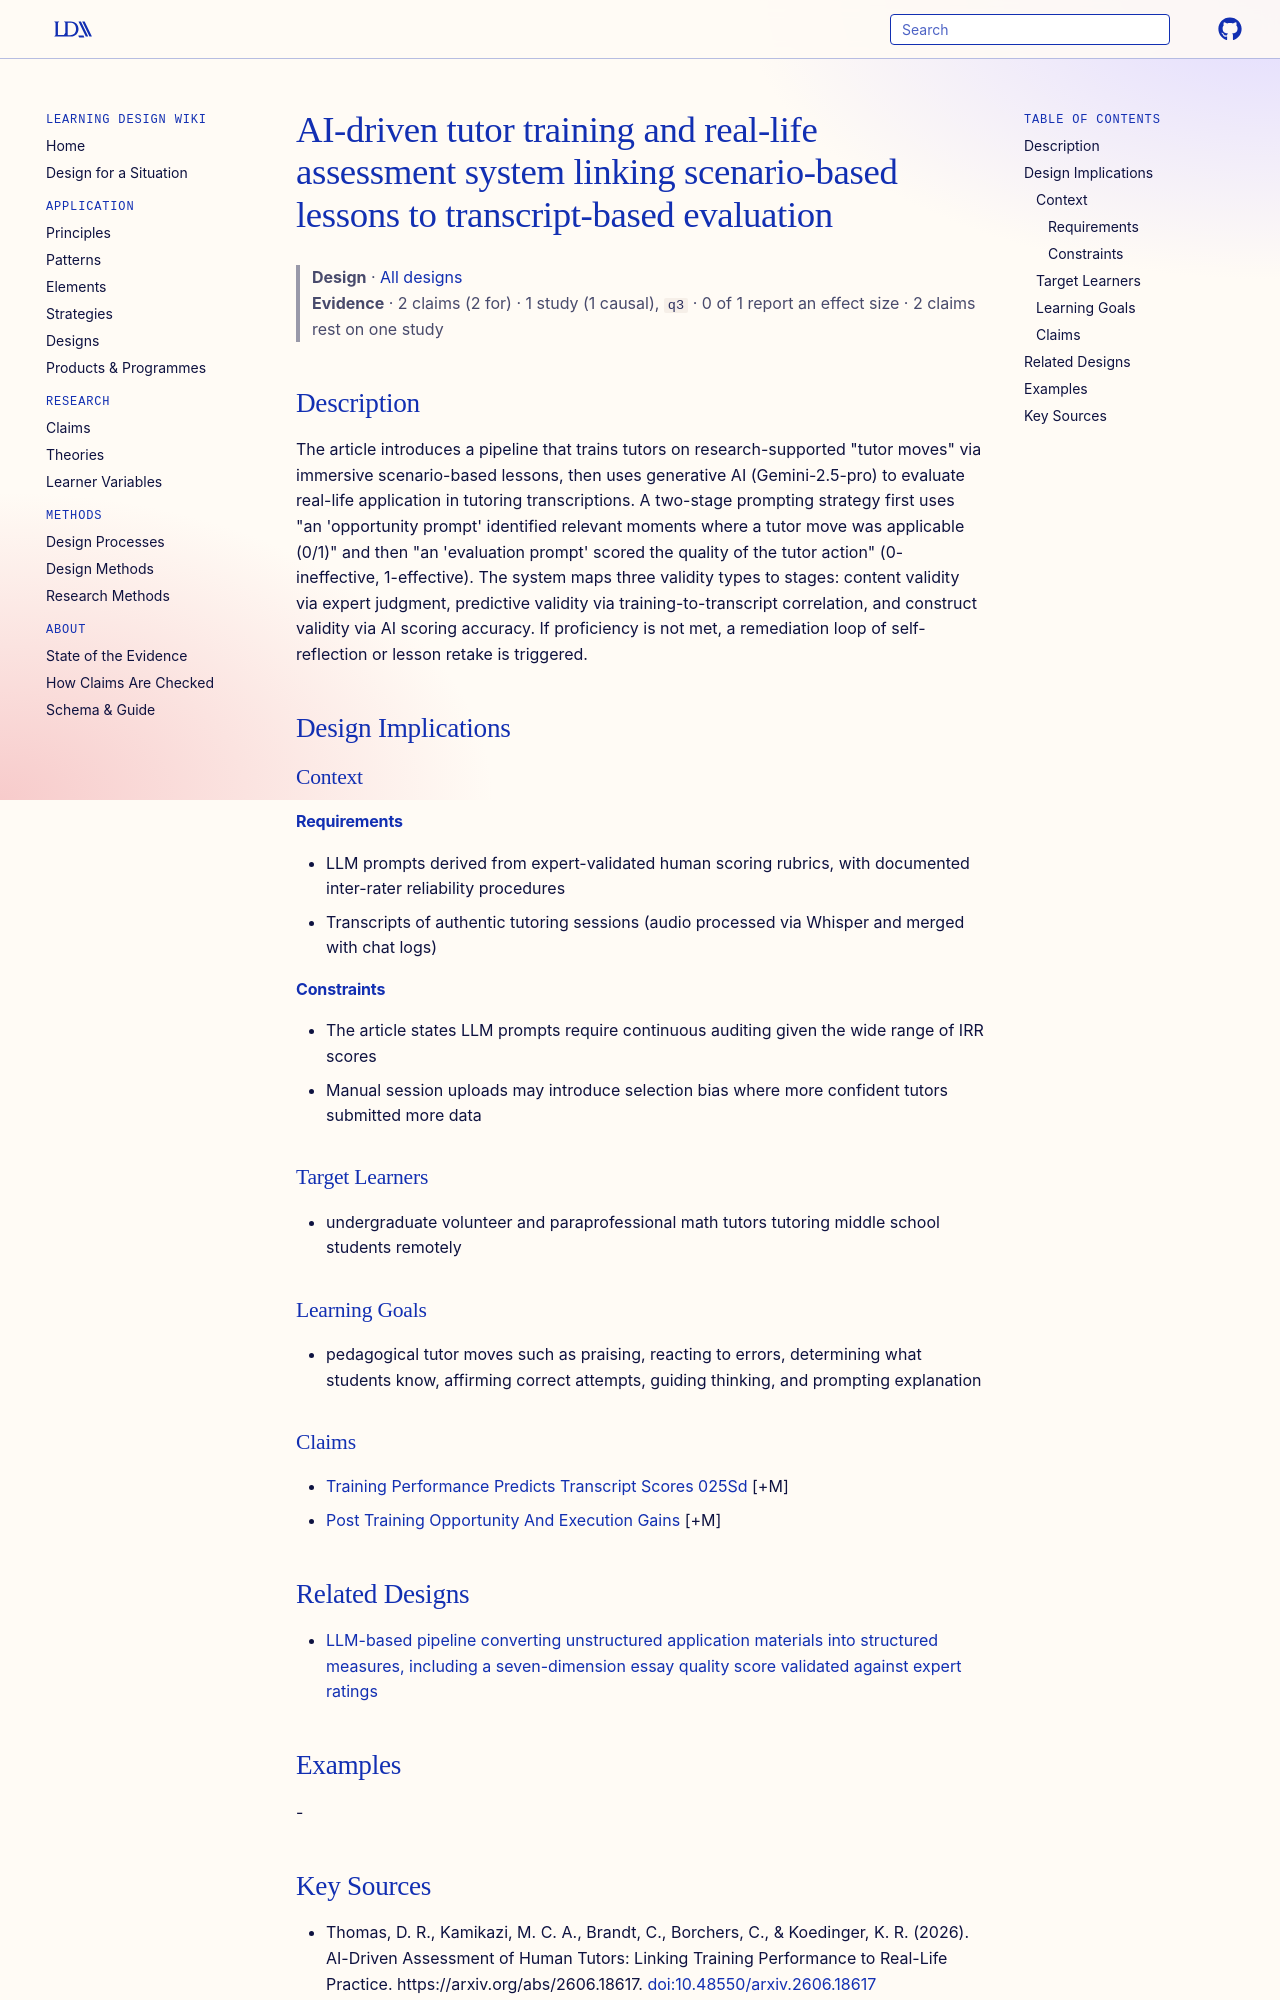

repository: Learning-Design-Alliance/learning-wiki · page: designs/ai-driven-tutor-training-assessment-system/index.html · generator: mkdocs

---
type: design
id: ai-driven-tutor-training-assessment-system
title: AI-driven tutor training and real-life assessment system linking scenario-based lessons to transcript-based evaluation
description: "The article introduces a pipeline that trains tutors on research-supported \"tutor moves\" via immersive scenario-based lessons, then uses generative AI (Gemini-2.5-pro) to evaluate real-life application in tutoring tra..."
status: review
generated:
  by: "process:settle-candidates"
  at: 2026-10-10
sources:
  - id: thomas-2026
    resource: "https://arxiv.org/abs/2606.18617"
    title: "Thomas, D. R., Kamikazi, M. C. A., Brandt, C., Borchers, C., & Koedinger, K. R. (2026). AI-Driven Assessment of Human Tutors: Linking Training Performance to Real-Life Practice. https://arxiv.org/abs/2606.18617"
    author: "Thomas, D. R., Kamikazi, M. C. A., Brandt, C., Borchers, C., & Koedinger, K. R"
---

# AI-driven tutor training and real-life assessment system linking scenario-based lessons to transcript-based evaluation

> **Design** · [All designs](index.md)
> **Evidence** · 2 claims (2 for) · 1 study (1 causal), `q3` · 0 of 1 report an effect size · 2 claims rest on one study

## Description
The article introduces a pipeline that trains tutors on research-supported "tutor moves" via immersive scenario-based lessons, then uses generative AI (Gemini-2.5-pro) to evaluate real-life application in tutoring transcriptions. A two-stage prompting strategy first uses "an 'opportunity prompt' identified relevant moments where a tutor move was applicable (0/1)" and then "an 'evaluation prompt' scored the quality of the tutor action" (0-ineffective, 1-effective). The system maps three validity types to stages: content validity via expert judgment, predictive validity via training-to-transcript correlation, and construct validity via AI scoring accuracy. If proficiency is not met, a remediation loop of self-reflection or lesson retake is triggered.

## Design Implications

### Context
#### Requirements
- LLM prompts derived from expert-validated human scoring rubrics, with documented inter-rater reliability procedures
- Transcripts of authentic tutoring sessions (audio processed via Whisper and merged with chat logs)
#### Constraints
- The article states LLM prompts require continuous auditing given the wide range of IRR scores
- Manual session uploads may introduce selection bias where more confident tutors submitted more data

### Target Learners
- undergraduate volunteer and paraprofessional math tutors tutoring middle school students remotely

### Learning Goals
- pedagogical tutor moves such as praising, reacting to errors, determining what students know, affirming correct attempts, guiding thinking, and prompting explanation

### Claims
- [Training Performance Predicts Transcript Scores 025Sd](../claims/training-performance-predicts-transcript-scores-025sd.md) [+M]
- [Post Training Opportunity And Execution Gains](../claims/post-training-opportunity-and-execution-gains.md) [+M]

## Related Designs

- [LLM-based pipeline converting unstructured application materials into structured measures, including a seven-dimension essay quality score validated against expert ratings](llm-admissions-featurization-pipeline.md)

## Examples
-
